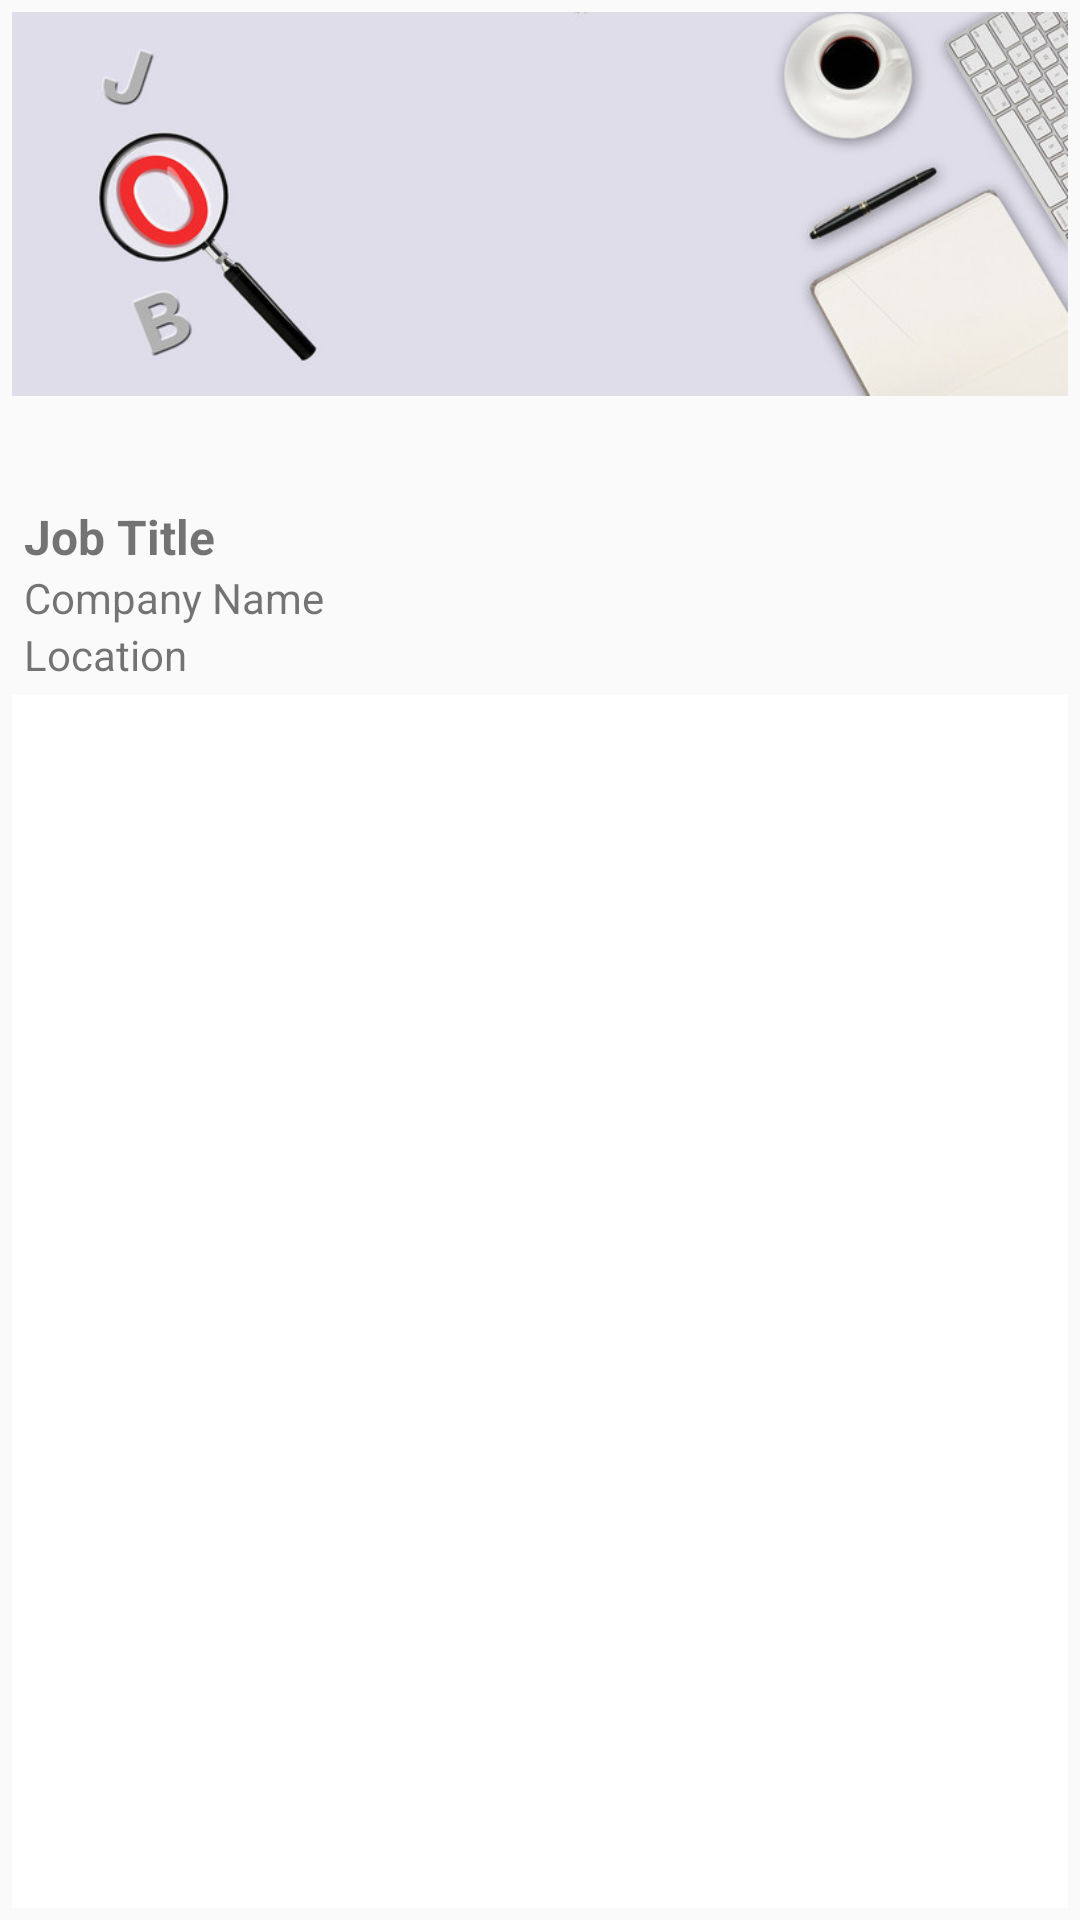

Write the Android layout XML for this screen, with the resource values it uses.
<!-- AndroidManifest.xml: application theme AppTheme -->
<!-- res/layout/activity_job_detail.xml -->
<?xml version="1.0" encoding="utf-8"?>
<RelativeLayout xmlns:android="http://schemas.android.com/apk/res/android"
    xmlns:app="http://schemas.android.com/apk/res-auto"
    xmlns:tools="http://schemas.android.com/tools"
    android:layout_width="match_parent"
    android:layout_height="match_parent"
    tools:context=".Activity.JobDetailActivity">

    <LinearLayout
        android:layout_width="match_parent"
        android:layout_height="match_parent"
        android:orientation="vertical"
        android:layout_margin="4dp">
        <RelativeLayout
            android:layout_width="match_parent"
            android:layout_height="wrap_content"
            android:id="@+id/job_detail_relative_layout">
            <ImageView
                android:layout_width="match_parent"
                android:layout_height="160dp"
                android:src="@drawable/jobsearch"
                android:adjustViewBounds="true"
                android:scaleType="fitStart"
                android:id="@+id/job_detail_default_imageView"/>

            <LinearLayout
                android:layout_width="match_parent"
                android:layout_height="156dp"
                android:orientation="horizontal"
                android:gravity="center">

                <ImageView
                    android:id="@+id/job_detail_logo_imageView"
                    android:layout_width="88dp"
                    android:layout_height="80dp"
                    android:layout_gravity="end|bottom|center"
                    android:adjustViewBounds="true"
                    android:scaleType="centerInside"
                    android:src="@mipmap/ic_launcher" />
            </LinearLayout>

        </RelativeLayout>
        <LinearLayout
            android:layout_width="match_parent"
            android:layout_height="wrap_content"
            android:orientation="vertical"
            android:layout_margin="4dp"
            android:layout_gravity="center"
            android:layout_below="@+id/job_detail_relative_layout">

            <TextView
                android:layout_width="match_parent"
                android:layout_height="wrap_content"
                android:text="Job Title"
                android:textSize="16dp"
                android:textStyle="bold"
                android:maxLines="1"
                android:id="@+id/job_detail_job_textView"
                />
            <TextView
                android:layout_width="match_parent"
                android:layout_height="wrap_content"
                android:text="Company Name"
                android:textSize="14dp"
                android:textStyle="normal"
                android:maxLines="1"
                android:id="@+id/job_detail_company_textView"/>
            <TextView
                android:layout_width="match_parent"
                android:layout_height="wrap_content"
                android:text="Location"
                android:textSize="14dp"
                android:textStyle="normal"
                android:maxLines="1"
                android:id="@+id/job_detail_location_textView"/>

        </LinearLayout>

        <android.support.design.widget.TabLayout
            android:id="@+id/tabs"
            android:scrollbarAlwaysDrawHorizontalTrack="true"
            android:fadeScrollbars="true"

            android:layout_width="match_parent"
            android:layout_height="wrap_content"
            android:minHeight="?attr/actionBarSize"
            app:tabMode="fixed"
            android:background="@color/white"
            style="@style/MyCustomTabLayout"

            app:tabSelectedTextColor="@color/selecter_color"
            app:tabTextColor="#000"
            app:tabTextAppearance="@android:style/TextAppearance.Widget.TabWidget"/>

        <android.support.v4.view.ViewPager
            android:id="@+id/pager"
            android:layout_width="match_parent"
            android:layout_height="0dp"
            android:layout_weight="1"
            android:background="#fff"/>
    </LinearLayout>

</RelativeLayout>
<!-- resources referenced by this layout -->
<resources>
  <color name="selecter_color">#2196F3</color>
  <color name="white">#ffffff</color>
  <!-- drawable jobsearch: jpg bitmap (drawable-v24, 24012 bytes) -->
  <style name="MyCustomTabLayout" parent="Widget.Design.TabLayout">
          <item name="tabIndicatorColor">#bc420a</item>
          
      </style>
  <style name="AppTheme" parent="Theme.AppCompat.Light.DarkActionBar">
          
          <item name="colorPrimary">@color/colorPrimary</item>
          <item name="colorPrimaryDark">@color/colorPrimaryDark</item>
          <item name="colorAccent">@color/colorAccent</item>
      </style>
  <color name="colorPrimary">#008577</color>
  <color name="colorPrimaryDark">#00574B</color>
  <color name="colorAccent">#D81B60</color>
</resources>
